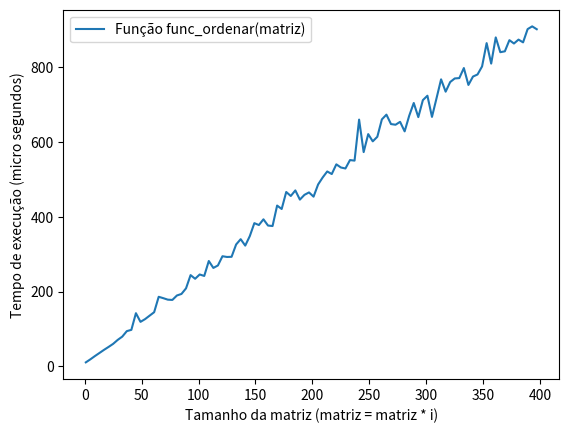

The script that saved this image:
# UNIVERSIDADE DE VASSOURAS - MARICÁ
# [redacted]
# [redacted]
# 30/03/2023
# PROJETO 04

# O objetivo deste projeto é criar um algoritmo capaz de determinar a posição de cada elemento de um conjunto e imprimir esses valores de forma ascendente, bem como imprimir separadamente as posições atuais. Por fim, a notação Big'O do resultado deve ser impressa de forma gráfica.

# // Entrada

# elementos = [[a,b,c,d],[q,i,n,m],[f,e,h,j],[p,o,l,g]]

# // Saída

# [a,b,c,d,e,f,g,h,i,j,l,m,n,o,p,q]
# [0:0,0:1,0:2,0:3,2:1,2:0,3:3,2:2,1:1,2:3,3:2,1:3,1:2,3:1,3:0,1:0]

import time  # biblioteca para medir o tempo de execução de um código.
import matplotlib.pyplot as plt  # biblioteca para plotar gráficos.

# Definição da função que ordena os elementos da matriz
def func_ordenar(matriz):
    elementos = []  # Lista vazia que irá armazenar todos os elementos da matriz
    posicao_dict = {}  # Dicionário vazio que irá armazenar a posição de cada valor da matriz

    # Laço duplo para percorrer a matriz e armazenar os valores e suas respectivas posições no dicionário
    for i in range(len(matriz)):
        for j in range(len(matriz[i])):
            elementos.append(matriz[i][j])  # Adiciona o elemento na lista de elementos
            posicao_dict[matriz[i][j]] = f'{i}:{j}'  # Adiciona a posição do valor no dicionário

    ordenando_dict = sorted(posicao_dict.items())  # Ordena o dicionário em ordem crescente
    lista_pra_dict = dict(ordenando_dict)  # Converte o dicionário ordenado em um dicionário final
    valores_do_dict = lista_pra_dict.values()  # Pega os valores ordenados do dicionário
    return list(valores_do_dict), elementos  # Retorna os valores ordenados e a lista de elementos original

matriz = [['a','b','c','d'],['q','i','n','m'],['f','e','h','j'],['p','o','l','g']]
valores_final, elementos = func_ordenar(matriz)  # Chama a função para ordenar a matriz

print(sorted(elementos))  # Imprime a lista de elementos original ordenada
print(valores_final)  # Imprime a lista de valores ordenados

tamanho_matriz = []
tempo_execucao = []

# Loop para testar o tempo de execução para diferentes tamanhos de matriz
for i in range(1, 401, 4):
    
    start_for = time.perf_counter()  # Inicia o contador de tempo
    
    matriz = [['a','b','c','d'],['q','i','n','m'],['f','e','h','j'],['p','o','l','g']]
    matriz = matriz * i  # Multiplica a matriz pelo número de i especificado

    func_ordenar(matriz)  # Chama a função para ordenar a matriz multiplicada

    end_for = time.perf_counter()  # Para o contador de tempo
    
    microsegundos = (end_for-start_for) * 10**6  # Calcula o tempo de execução em microssegundos
    
    tamanho_matriz.append(i)  # Adiciona o tamanho da matriz à lista de tamanhos
    tempo_execucao.append(microsegundos)  # Adiciona o tempo de execução à lista de tempos

plt.plot(tamanho_matriz, tempo_execucao, label="Função func_ordenar(matriz)")  # Plota um gráfico com os tamanhos de matriz e seus respectivos tempos de execução
plt.xlabel('Tamanho da matriz (matriz = matriz * i)')  # Legenda para o eixo x
plt.ylabel('Tempo de execução (micro segundos)')  # Legenda para o eixo y
plt.legend()  # Mostra a legenda do gráfico
plt.show()  # Exibe o gráfico plotado